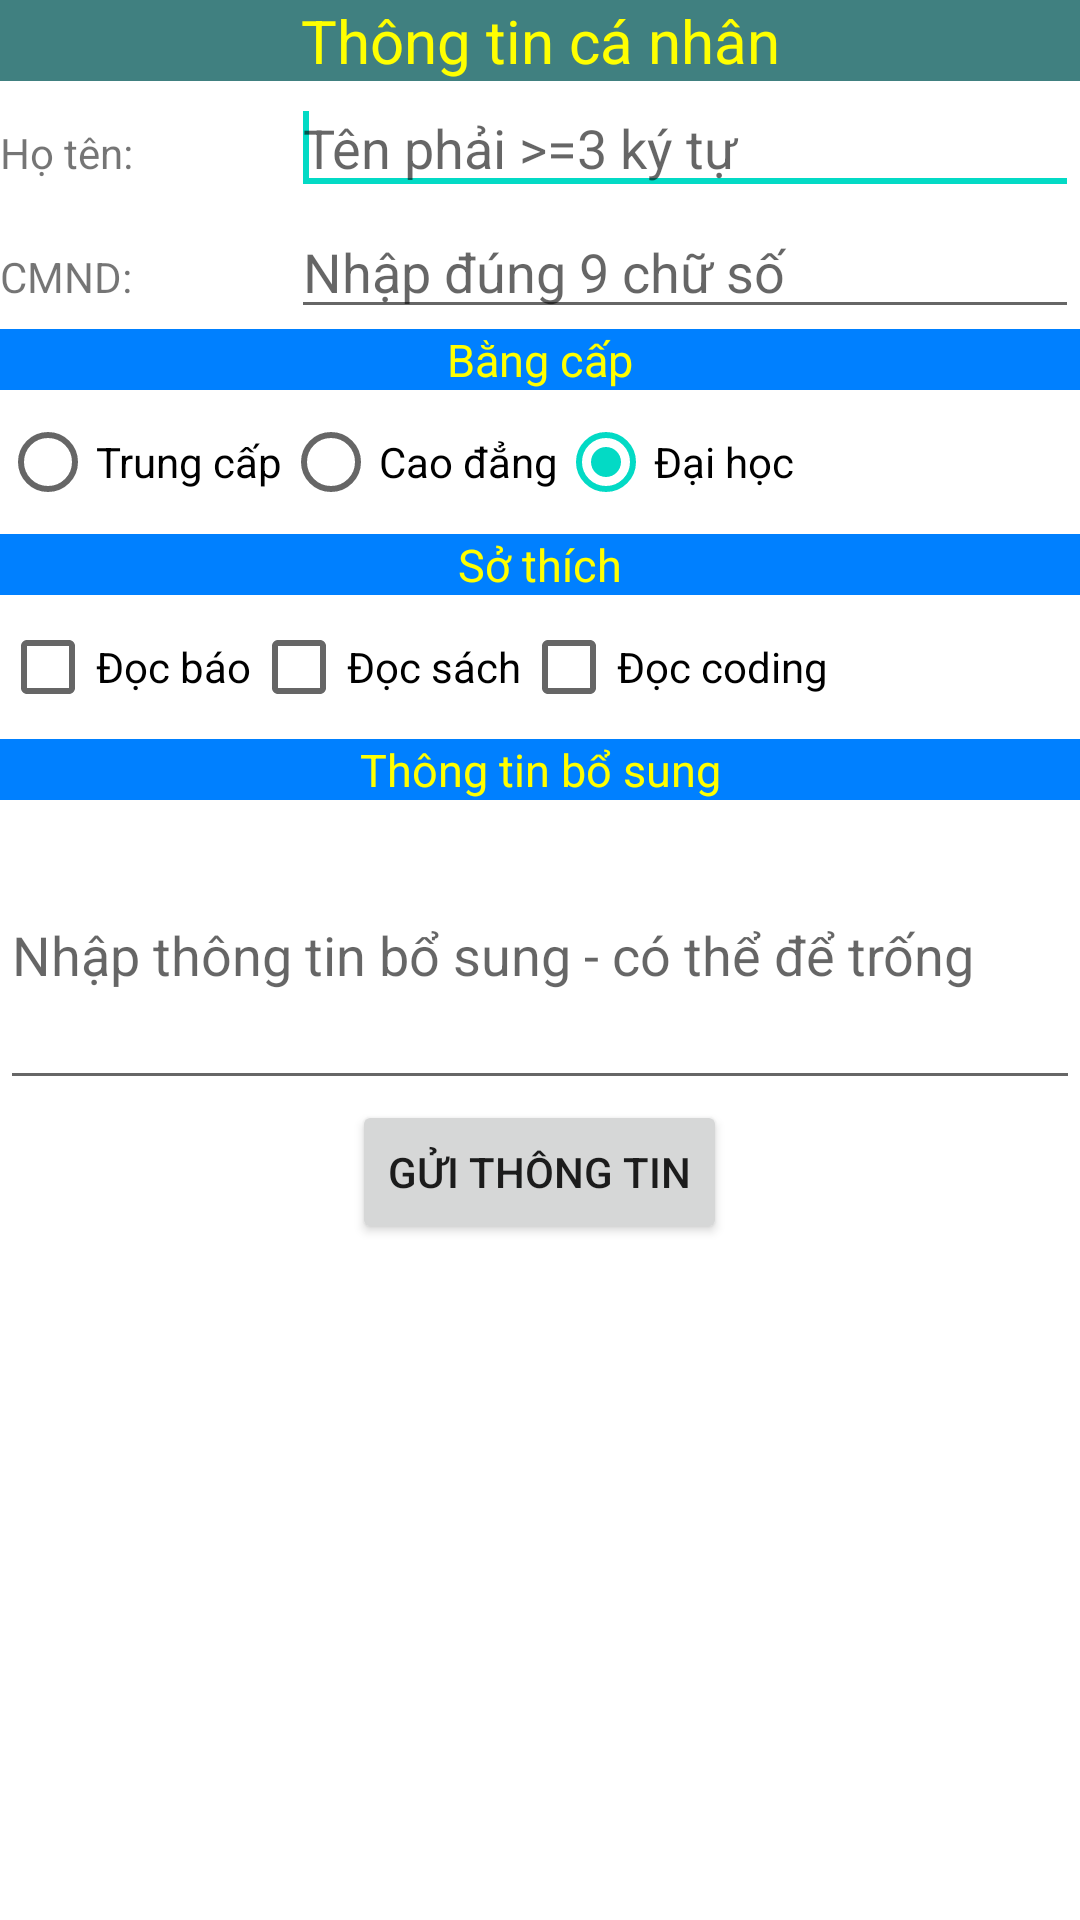

Reconstruct the res/layout file that produces this screen, plus the resources it refers to.
<!-- AndroidManifest.xml: application theme Theme.LAB05 -->
<!-- res/layout/activity_hienthithongtin.xml -->
<LinearLayout xmlns:android="http://schemas.android.com/apk/res/android"
    xmlns:tools="http://schemas.android.com/tools"
    android:id="@+id/LinearLayout1"
    android:layout_width="match_parent"
    android:layout_height="match_parent"
    android:orientation="vertical"
    tools:context=".Hienthithongtin" >

    <TextView
        android:id="@+id/textView1"
        android:layout_width="match_parent"
        android:layout_height="wrap_content"
        android:background="#408080"
        android:gravity="center"
        android:text="Thông tin cá nhân"
        android:textColor="#FFFF00"
        android:textSize="20sp" />

    <TableLayout
        android:layout_width="match_parent"
        android:layout_height="wrap_content"
        android:stretchColumns="*" >

        <TableRow
            android:id="@+id/tableRow1"
            android:layout_width="wrap_content"
            android:layout_height="wrap_content" >

            <TextView
                android:id="@+id/textView2"
                android:layout_width="wrap_content"
                android:layout_height="wrap_content"
                android:text="Họ tên:" />

            <EditText
                android:id="@+id/editHoten"
                android:layout_width="wrap_content"
                android:layout_height="wrap_content"
                android:ems="10"
                android:hint="Tên phải >=3 ký tự"
                android:inputType="text" >

                <requestFocus />
            </EditText>
        </TableRow>

        <TableRow
            android:id="@+id/tableRow3"
            android:layout_width="wrap_content"
            android:layout_height="wrap_content" >

            <TextView
                android:id="@+id/textView3"
                android:layout_width="wrap_content"
                android:layout_height="wrap_content"
                android:text="CMND:" />

            <EditText
                android:id="@+id/editCMND"
                android:layout_width="wrap_content"
                android:layout_height="wrap_content"
                android:ems="10"
                android:hint="Nhập đúng 9 chữ số"
                android:inputType="number" />

        </TableRow>
    </TableLayout>

    <TextView
        android:id="@+id/textView4"
        android:layout_width="match_parent"
        android:layout_height="wrap_content"
        android:background="#0080FF"
        android:gravity="center"
        android:text="Bằng cấp"
        android:textColor="#FFFF00"
        android:textSize="15sp" />

    <RadioGroup
        android:id="@+id/radioGroup1"
        android:layout_width="wrap_content"
        android:layout_height="wrap_content"
        android:orientation="horizontal" >

        <RadioButton
            android:id="@+id/radtc"
            android:layout_width="wrap_content"
            android:layout_height="wrap_content"
            android:text="Trung cấp" />

        <RadioButton
            android:id="@+id/radcd"
            android:layout_width="wrap_content"
            android:layout_height="wrap_content"
            android:text="Cao đẳng" />

        <RadioButton
            android:id="@+id/raddh"
            android:layout_width="wrap_content"
            android:layout_height="wrap_content"
            android:checked="true"
            android:text="Đại học" />
    </RadioGroup>

    <TextView
        android:id="@+id/TextView01"
        android:layout_width="match_parent"
        android:layout_height="wrap_content"
        android:background="#0080FF"
        android:gravity="center"
        android:text="Sở thích"
        android:textColor="#FFFF00"
        android:textSize="15sp" />

    <LinearLayout
        android:layout_width="match_parent"
        android:layout_height="wrap_content" >

        <CheckBox
            android:id="@+id/chkdocbao"
            android:layout_width="wrap_content"
            android:layout_height="wrap_content"
            android:text="Đọc báo" />

        <CheckBox
            android:id="@+id/chkdocsach"
            android:layout_width="wrap_content"
            android:layout_height="wrap_content"
            android:text="Đọc sách" />

        <CheckBox
            android:id="@+id/chkdoccoding"
            android:layout_width="wrap_content"
            android:layout_height="wrap_content"
            android:text="Đọc coding" />
    </LinearLayout>

    <TextView
        android:id="@+id/TextView02"
        android:layout_width="match_parent"
        android:layout_height="wrap_content"
        android:background="#0080FF"
        android:gravity="center"
        android:text="Thông tin bổ sung"
        android:textColor="#FFFF00"
        android:textSize="15sp" />

    <EditText
        android:id="@+id/editBosung"
        android:layout_width="match_parent"
        android:layout_height="100dip"
        android:ems="10"
        android:hint="Nhập thông tin bổ sung - có thể để trống"
        android:inputType="textMultiLine" />

    <Button
        android:id="@+id/btnguitt"
        android:layout_width="wrap_content"
        android:layout_height="wrap_content"
        android:layout_gravity="center"
        android:text="Gửi thông tin" />

    <ListView
        android:id="@+id/lstview"
        android:layout_width="match_parent"
        android:layout_height="690dp"
        android:layout_marginLeft="26dp"/>

</LinearLayout>
<!-- resources referenced by this layout -->
<resources>
  <style name="Theme.LAB05" parent="Theme.MaterialComponents.DayNight.DarkActionBar">
          
          <item name="colorPrimary">@color/purple_500</item>
          <item name="colorPrimaryVariant">@color/purple_700</item>
          <item name="colorOnPrimary">@color/white</item>
          
          <item name="colorSecondary">@color/teal_200</item>
          <item name="colorSecondaryVariant">@color/teal_700</item>
          <item name="colorOnSecondary">@color/black</item>
          
          <item name="android:statusBarColor" tools:targetApi="l">?attr/colorPrimaryVariant</item>
          
      </style>
  <!-- not gathered from this repository: default colours our renderer supplied (Android Studio template values) -->
  <color name="purple_500">#FF6200EE</color>
  <color name="purple_700">#FF3700B3</color>
  <color name="teal_200">#FF03DAC5</color>
  <color name="teal_700">#FF018786</color>
  <color name="black">#FF000000</color>
  <color name="white">#FFFFFFFF</color>
</resources>
